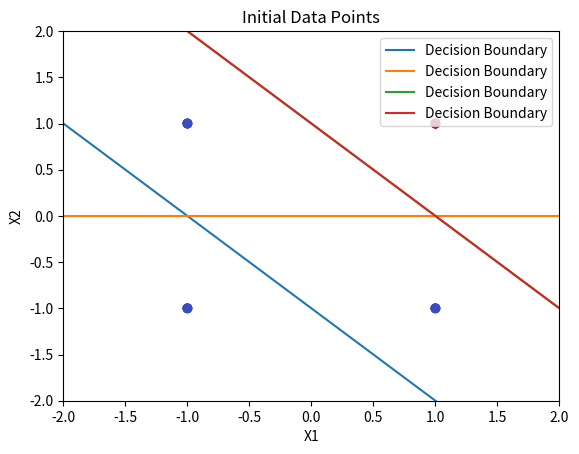

Recreate this plot in Python. (Note: this script raises an exception after producing the figure.)
import numpy as np
import matplotlib.pyplot as plt

weights = np.array([0, 0, 0])  # [w1, w2, bias]
X = np.array([[1, 1, 1], [1, -1, 1], [-1, 1, 1], [-1, -1, 1]])
y = np.array([1, -1, -1, -1])


# Plotting function for decision boundary
def plot_decision_boundary(weights):
    x = np.linspace(-2, 2, 100)
    y = -(weights[0] * x + weights[2]) / weights[1]
    plt.plot(x, y, label='Decision Boundary')
    plt.ylim(-2, 2)
    plt.xlim(-2, 2)
    plt.legend()


# Plot initial data points
plt.scatter(X[:, 0], X[:, 1], c=y, cmap='coolwarm', marker='o')
plt.title('Initial Data Points')
plt.xlabel('X1')
plt.ylabel('X2')
plt.show()

# Training loop
for i in range(len(X)):
    # Update weights_ using Hebb-Net rule
    weights += X[i] * y[i]
    print(weights)

    # Plot decision boundary at each step
    plt.scatter(X[:, 0], X[:, 1], c=y, cmap='coolwarm', marker='o')
    plot_decision_boundary(weights)

    plt.xlabel('X1')
    plt.ylabel('X2')
    plt.show()

# Testing
while True:

    input_1 = int(input("Enter your first input: "))
    input_2 = int(input("Enter your second input: "))

    test_input = np.array([input_1, input_2, 1])  # The third input is bias

    result = np.dot(test_input, weights)

    output = 1 if result >= 0 else -1

    print("Output for input", test_input, ":", output)

    continue_input = input("Do you want to enter another input? (y/n): ").strip().lower()
    if continue_input not in ['y', 'yes']:
        break
